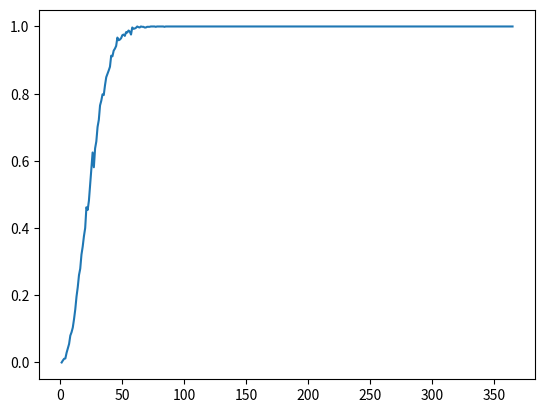

This chart was generated by the following Python code:
import numpy
import matplotlib.pylab as plt

no_of_simulations = 1000

milestone_probabilities = [25, 50, 75, 90, 99]
milestone_current = 0

def birthday_paradox(no_of_people, simulations):
    global milestone_probabilities, milestone_current

    same_birthday_two_people = 0

    #For simplicity, we assume that there are 365 days in all years.
    for sim in range(simulations):
        birthdays = numpy.random.choice(365, no_of_people, replace=True)
        unique_birthdays = set(birthdays)
        if len(unique_birthdays) < no_of_people:
            same_birthday_two_people += 1

    success_fraction = same_birthday_two_people/simulations

    if milestone_current < len(milestone_probabilities) and success_fraction*100 > milestone_probabilities[milestone_current]:
        print("P(Two people sharing birthday in a room with " + str(no_of_people) + " people) = " + str(success_fraction))
        milestone_current += 1

    return success_fraction


def main():
    day = []
    success = []
    for i in range(1, 366):
        day.append(i)
        success.append(birthday_paradox(i, no_of_simulations))

    plt.plot(day, success)
    plt.show()


main()